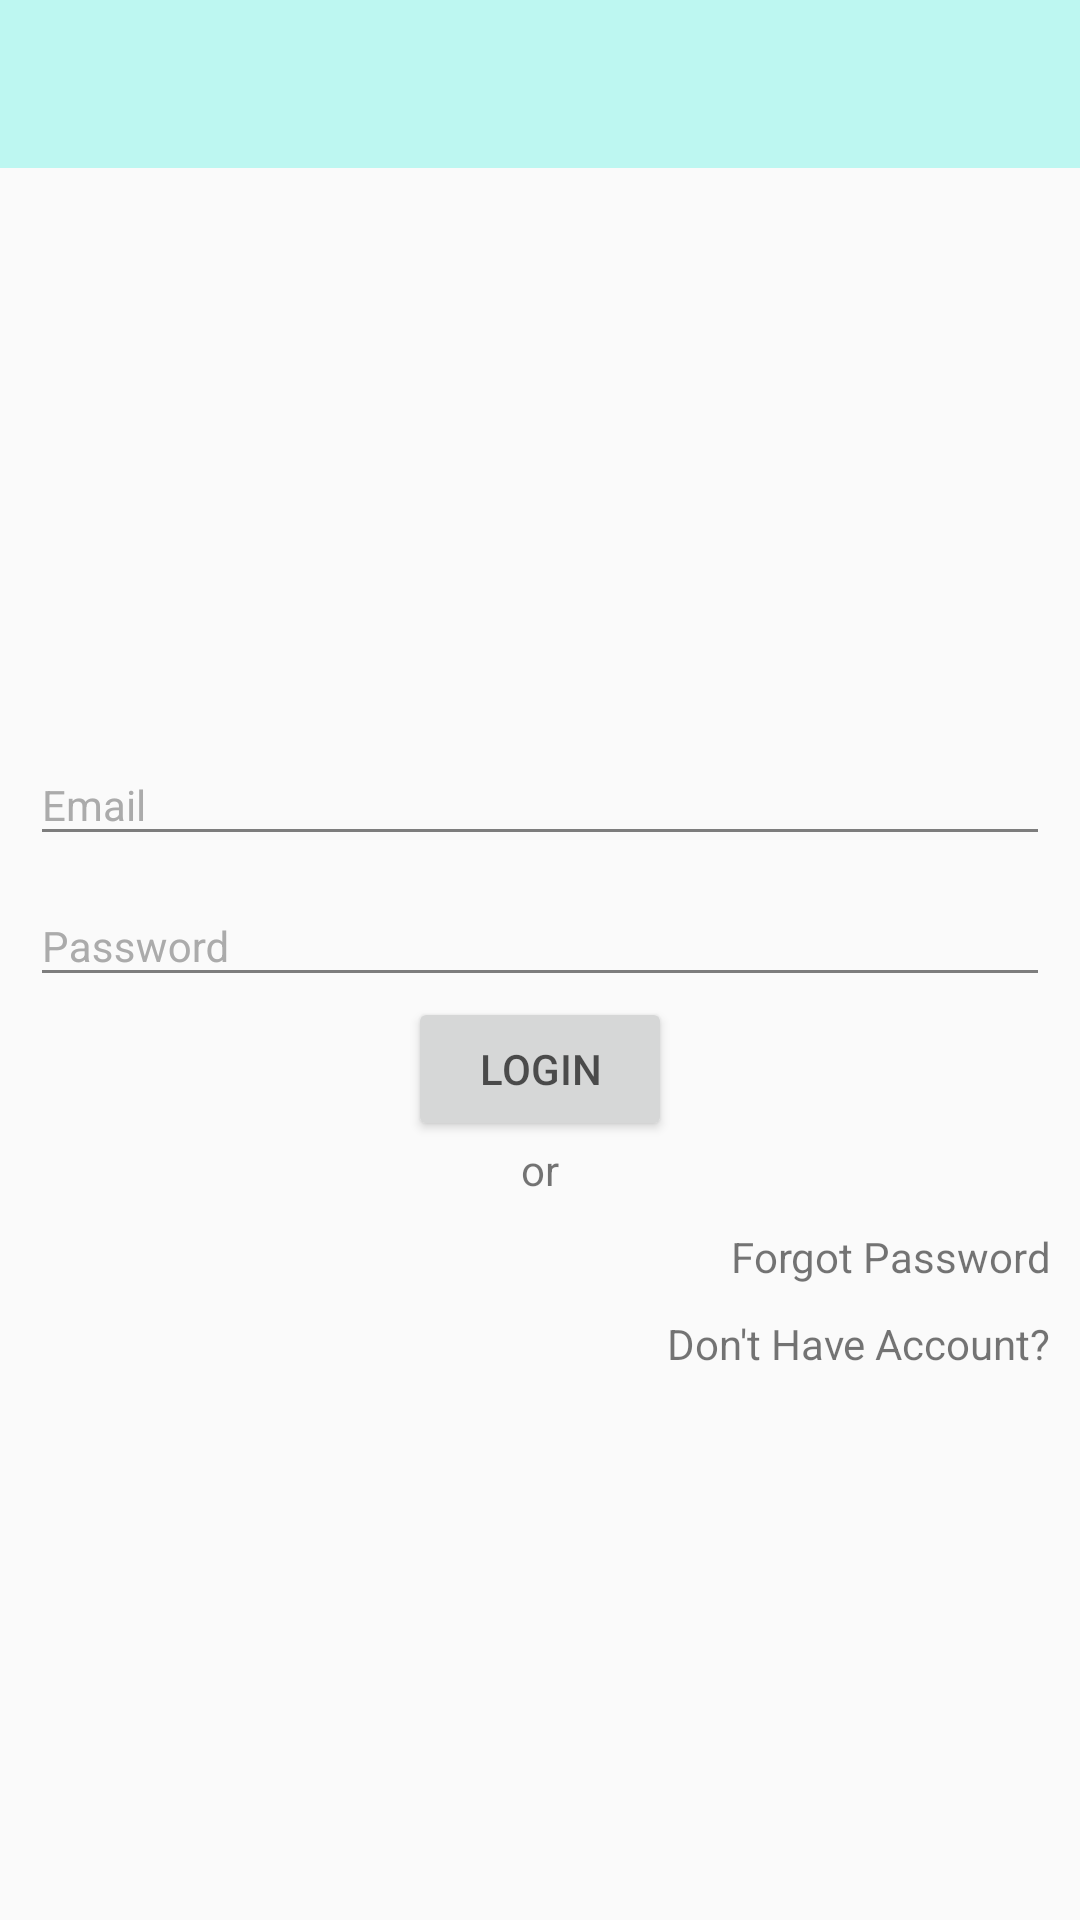

The Android layout XML behind this screen, and the referenced resources:
<!-- AndroidManifest.xml: application theme AppTheme -->
<!-- res/layout/activity_login.xml -->
<?xml version="1.0" encoding="utf-8"?>
<LinearLayout xmlns:android="http://schemas.android.com/apk/res/android"
    android:id="@+id/activity_login"
    android:layout_width="match_parent"
    android:layout_height="match_parent"
    android:orientation="vertical">

    <android.support.v7.widget.Toolbar
        android:id="@+id/toolbar"
        android:layout_width="match_parent"
        android:layout_height="wrap_content"
        android:background="@color/colorPrimary"
        android:minHeight="?attr/actionBarSize"></android.support.v7.widget.Toolbar>


    <ScrollView
        android:layout_width="match_parent"
        android:layout_height="match_parent"
        android:fillViewport="true">

        <LinearLayout
            android:layout_width="match_parent"
            android:layout_height="match_parent"
            android:layout_gravity="center"
            android:gravity="center"
            android:orientation="vertical">

            <LinearLayout
                android:layout_width="match_parent"
                android:layout_height="wrap_content"
                android:orientation="vertical"
                android:padding="10dp">

                <android.support.design.widget.TextInputLayout
                    android:layout_width="match_parent"
                    android:layout_height="wrap_content"
                    android:textColorHint="#ABABAB">

                    <EditText
                        android:id="@+id/et_email"
                        android:layout_width="match_parent"
                        android:layout_height="wrap_content"
                        android:hint="Email"
                        android:inputType="textEmailAddress"
                        android:textColor="#686766"
                        android:textColorHint="#ABABAB"
                        android:textSize="14dp" />
                </android.support.design.widget.TextInputLayout>

                <android.support.design.widget.TextInputLayout
                    android:layout_width="match_parent"
                    android:layout_height="wrap_content"
                    android:textColorHint="#ABABAB">

                    <EditText
                        android:id="@+id/et_password"
                        android:layout_width="match_parent"
                        android:layout_height="wrap_content"
                        android:hint="Password"
                        android:inputType="textPassword"
                        android:textColor="#686766"
                        android:textColorHint="#ABABAB"
                        android:textSize="14dp" />
                </android.support.design.widget.TextInputLayout>

                <LinearLayout
                    android:layout_width="match_parent"
                    android:layout_height="wrap_content"
                    android:layout_gravity="center"
                    android:gravity="center"
                    android:orientation="vertical">

                    <Button
                        android:id="@+id/btn_login"
                        android:layout_width="wrap_content"
                        android:layout_height="wrap_content"
                        android:text="Login" />

                    <TextView
                        android:layout_width="wrap_content"
                        android:layout_height="wrap_content"
                        android:text="or" />


                    <ImageView
                        android:id="@+id/iv_fb_login"
                        android:layout_width="wrap_content"
                        android:layout_height="wrap_content"
                        android:src="@drawable/ic_fb_login" />

                    <TextView
                        android:id="@+id/tv_forgot_password"
                        android:layout_width="match_parent"
                        android:layout_height="wrap_content"
                        android:layout_gravity="center|right"
                        android:layout_marginTop="10dp"
                        android:gravity="center|right"
                        android:text="Forgot Password" />

                    <TextView
                        android:id="@+id/tv_dont_have_account"
                        android:layout_width="match_parent"
                        android:layout_height="wrap_content"
                        android:layout_gravity="center|right"
                        android:layout_marginTop="10dp"
                        android:gravity="center|right"
                        android:text="Don't Have Account?" />

                </LinearLayout>

            </LinearLayout>
        </LinearLayout>
    </ScrollView>

</LinearLayout>
<!-- resources referenced by this layout -->
<resources>
  <color name="colorPrimary">#bdf7f1</color>
  <style name="AppTheme" parent="Theme.AppCompat.Light.NoActionBar">
          
          <item name="colorPrimary">@color/colorPrimary</item>
          <item name="colorPrimaryDark">@color/colorPrimaryDark</item>
          <item name="colorAccent">@color/md_green_A700</item>
          <item name="colorControlHighlight">@color/md_blue_500_25</item>​
          <item name="colorControlNormal">@color/md_black_1000_50</item>
          <item name="colorSwitchThumbNormal">@color/md_grey_200</item>
          <item name="android:colorForeground">@color/md_black_1000_75</item>
          <item name="windowActionModeOverlay">true</item>
          <item name="actionModeBackground">@color/md_blue_500</item>
  
          
          <item name="drawerArrowStyle">@style/DrawerArrowStyle</item>
  
          
          <item name="actionOverflowButtonStyle">@style/OverflowStyle</item>
      </style>
  <color name="colorPrimaryDark">#64FFDA</color>
  <color name="md_green_A700">#00c853</color>
  <color name="md_blue_500_25">#402196f3</color>
  <color name="md_black_1000_50">#80000000</color>
  <color name="md_grey_200">#eeeeee</color>
  <color name="md_black_1000_75">#c0000000</color>
  <color name="md_blue_500">#2196f3</color>
  <style name="DrawerArrowStyle" parent="Widget.AppCompat.DrawerArrowToggle">
      <item name="spinBars">true</item>
      <item name="color">@android:color/white</item>
  </style>
  <style name="OverflowStyle" parent="Widget.AppCompat.ActionButton.Overflow">
          <item name="android:src">@drawable/ic_action_navigation_more_vert</item>
      </style>
</resources>
